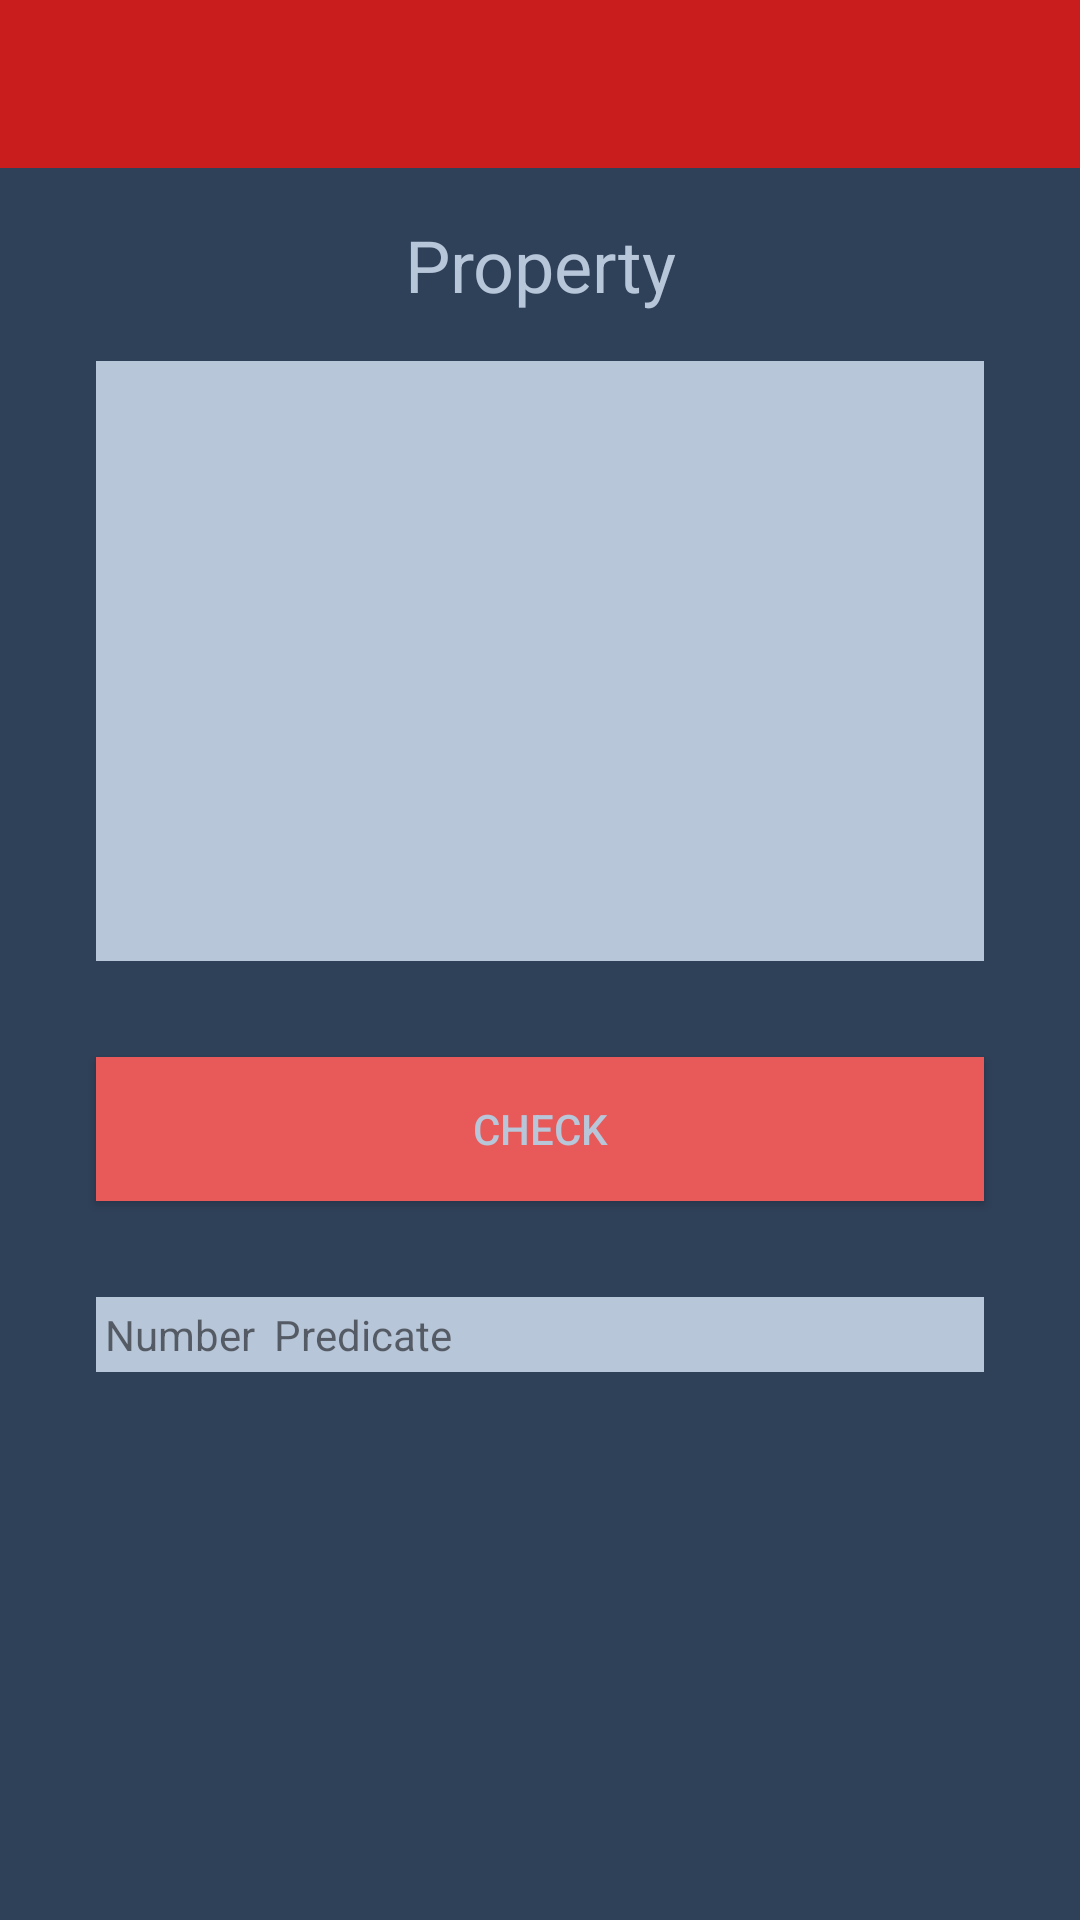

Here is an Android app screen rendered from its layout file. Give the layout XML and the strings, colors and styles it references.
<!-- AndroidManifest.xml: application theme AppTheme -->
<!-- res/layout/activity_check_property.xml -->
<?xml version="1.0" encoding="utf-8"?>
<RelativeLayout xmlns:android="http://schemas.android.com/apk/res/android"
    xmlns:tools="http://schemas.android.com/tools"
    xmlns:app="http://schemas.android.com/apk/res-auto"
    android:layout_width="match_parent"
    android:layout_height="match_parent"
    tools:context="com.example.system.android.CheckPropertyActivity"
    android:background="@color/windowBackground">

    <android.support.design.widget.AppBarLayout
        android:id="@+id/app_bar"
        android:layout_width="match_parent"
        android:layout_height="wrap_content"
        android:theme="@style/AppTheme.AppBarOverlay">

        <android.support.v7.widget.Toolbar
            android:id="@+id/toolbar"
            android:layout_width="match_parent"
            android:layout_height="?attr/actionBarSize"
            android:background="?attr/colorPrimary"
            app:popupTheme="@style/AppTheme.PopupOverlay" />

    </android.support.design.widget.AppBarLayout>

    <TextView
        android:id="@+id/propertyTextView"
        android:layout_width="match_parent"
        android:layout_height="wrap_content"
        android:text="@string/propertyText"
        android:textSize="@dimen/text_size"
        android:gravity="center"
        android:layout_centerHorizontal="true"
        android:layout_marginTop="@dimen/little_margin"
        android:textAlignment="center"
        android:textColor="@color/textColor"
        android:layout_below="@+id/app_bar"
        />

    <EditText
        android:id="@+id/propertyEditText"
        android:layout_height="200dp"
        android:layout_width="match_parent"
        android:layout_marginLeft="@dimen/edit_text_margin_left_right"
        android:layout_marginRight="@dimen/edit_text_margin_left_right"
        android:layout_below="@+id/propertyTextView"
        android:background="@drawable/old_edit_text"
        android:layout_marginTop="@dimen/little_margin"
        android:textAlignment="textStart"
        android:gravity="start"
        />

    <Button
        android:id="@+id/checkButton"
        android:layout_width="match_parent"
        android:layout_height="wrap_content"
        android:layout_below="@+id/propertyEditText"
        android:text="@string/checkButtonText"
        android:layout_marginLeft="@dimen/edit_text_margin_left_right"
        android:layout_marginRight="@dimen/edit_text_margin_left_right"
        android:background="@color/colorAccent"
        android:layout_marginTop="@dimen/margin_top"
        android:textColor="@color/textColor"/>

    <TableLayout
        android:id="@+id/tableLayout"
        android:layout_width="match_parent"
        android:layout_height="wrap_content"
        android:background="@color/textColor"
        android:layout_below="@+id/checkButton"
        android:layout_marginLeft="@dimen/edit_text_margin_left_right"
        android:layout_marginRight="@dimen/edit_text_margin_left_right"
        android:layout_marginTop="@dimen/margin_top">
        <TableRow>
            <TextView
                android:text="@string/numberText"
                android:padding="3dip"
                android:gravity="center"/>
            <TextView
                android:text="@string/predicateText"
                android:padding="3dip"
                android:gravity="center"/>
        </TableRow>
    </TableLayout>

</RelativeLayout>
<!-- resources referenced by this layout -->
<resources>
  <color name="colorAccent">#e85a5a</color>
  <color name="textColor">#b8c6d9</color>
  <color name="windowBackground">#2f4159</color>
  <dimen name="edit_text_margin_left_right">32dp</dimen>
  <dimen name="little_margin">16dp</dimen>
  <dimen name="margin_top">32dp</dimen>
  <dimen name="text_size">24sp</dimen>
  <!-- drawable old_edit_text (drawable) -->
  <?xml version="1.0" encoding="utf-8"?>
  <shape xmlns:android="http://schemas.android.com/apk/res/android"
      android:padding="16dp"
      android:shape="rectangle">
  
      <solid android:color="@color/textColor"></solid>
  
  </shape>
  <string name="checkButtonText">Check</string>
  <string name="numberText">Number</string>
  <string name="predicateText">Predicate</string>
  <string name="propertyText">Property</string>
  <style name="AppTheme.AppBarOverlay" parent="ThemeOverlay.AppCompat.Dark.ActionBar" />
  <style name="AppTheme.PopupOverlay" parent="ThemeOverlay.AppCompat.Light" />
  <style name="AppTheme" parent="AppTheme.Base">
          
      </style>
  <style name="AppTheme.Base" parent="Theme.AppCompat.Light.NoActionBar">
          <item name="colorPrimary">@color/colorPrimary</item>
          <item name="colorPrimaryDark">@color/colorPrimaryDark</item>
          <item name="colorAccent">@color/colorAccent</item>
          <item name="colorControlHighlight">@color/colorControlHighlight</item>
      </style>
  <color name="colorPrimary">#c91c1c</color>
  <color name="colorPrimaryDark">#af1919</color>
  <color name="colorControlHighlight">#445e81</color>
</resources>
